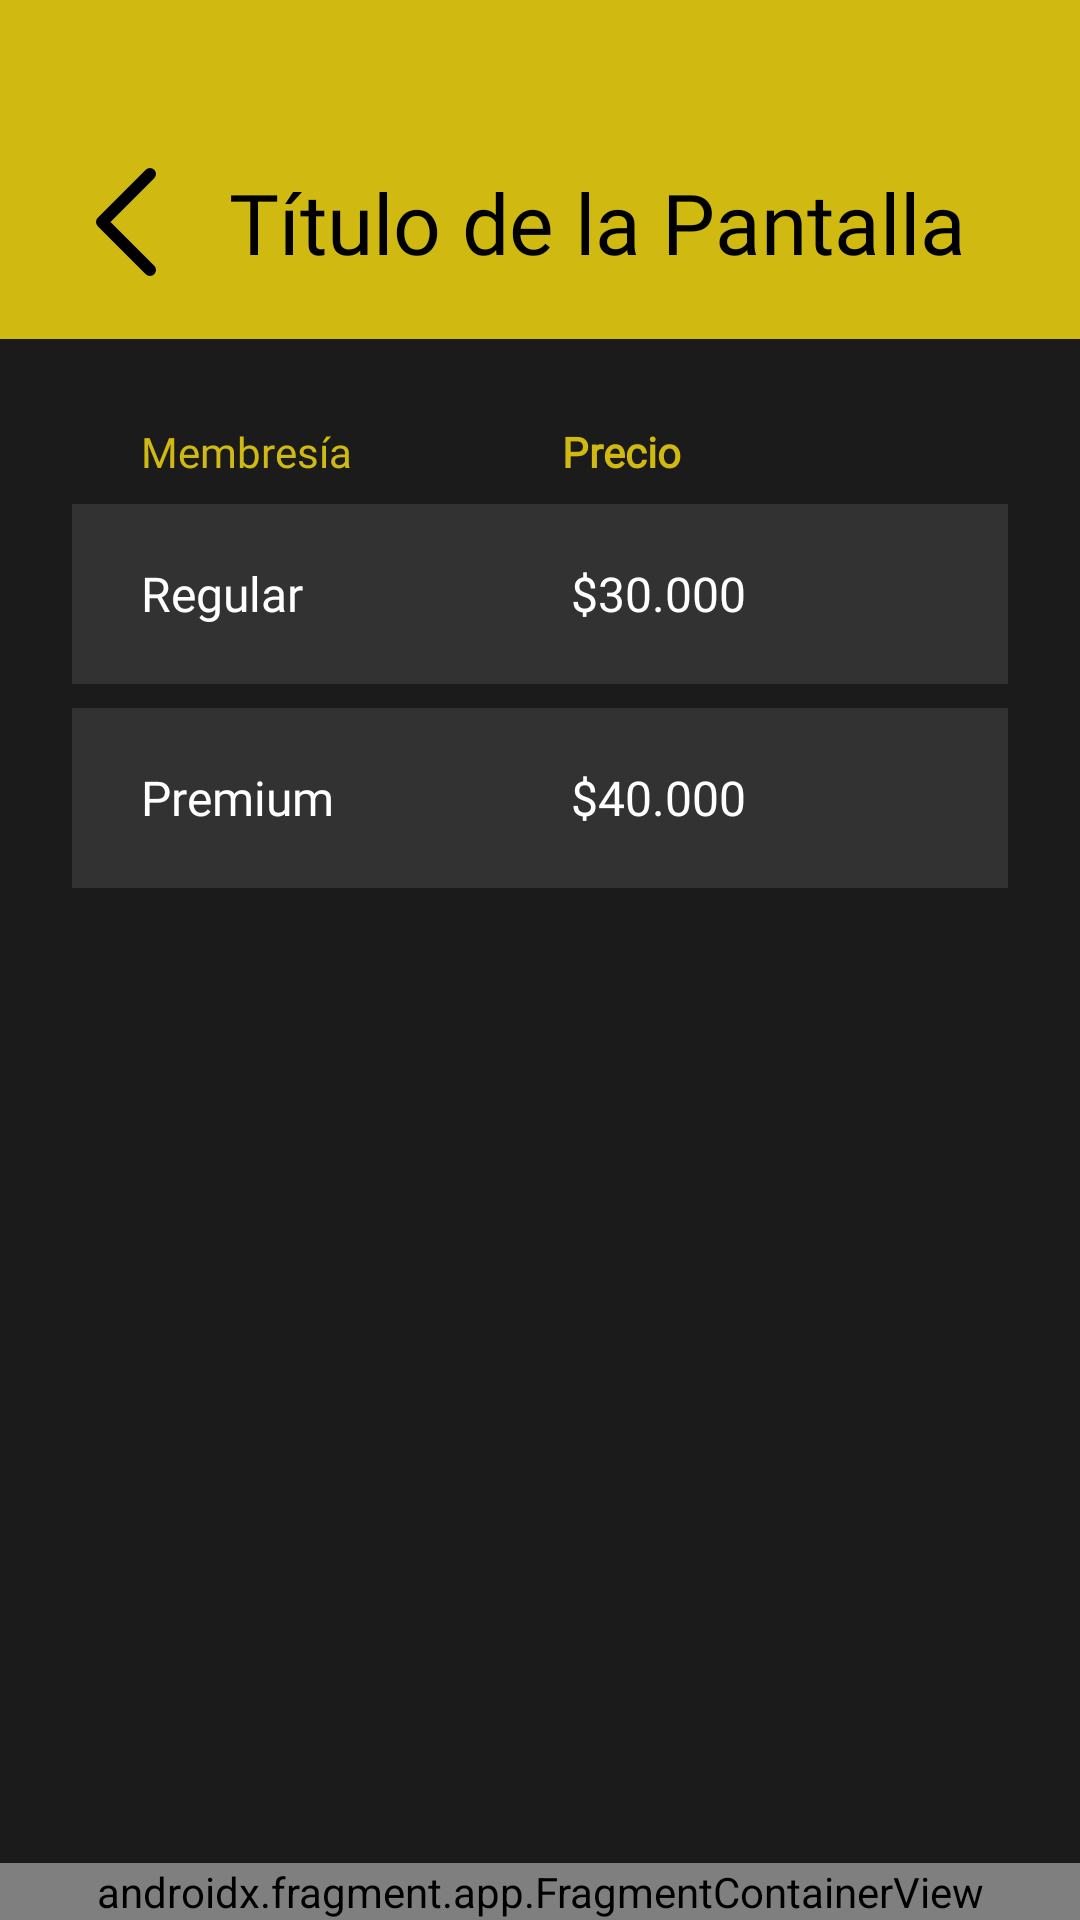

Produce the Android XML layout that renders to this screen, including the resource entries it uses.
<!-- AndroidManifest.xml: application theme Theme.ClubDeportivo -->
<!-- res/layout/activity_cuota_mensual.xml -->
<?xml version="1.0" encoding="utf-8"?>

<androidx.constraintlayout.widget.ConstraintLayout
    xmlns:android="http://schemas.android.com/apk/res/android"
    xmlns:app="http://schemas.android.com/apk/res-auto"
    xmlns:tools="http://schemas.android.com/tools"
    android:id="@+id/layoutCuotaMensual"
    android:layout_width="match_parent"
    android:layout_height="match_parent"
    android:background="#1B1B1B"
    tools:context=".CuotaMensualActivity">

    <include
        android:id="@+id/barraSuperior"
        layout="@layout/fragment_barra_superior"
        app:layout_constraintTop_toTopOf="parent"
        app:layout_constraintStart_toStartOf="parent"
        app:layout_constraintEnd_toEndOf="parent" />

    <ScrollView
        android:id="@+id/scrollContenido"
        android:layout_width="match_parent"
        android:layout_height="0dp"
        android:layout_marginTop="20dp"
        android:layout_marginBottom="87dp"
        app:layout_constraintTop_toBottomOf="@id/barraSuperior"
        app:layout_constraintBottom_toTopOf="@id/barraInferiorFragment"
        app:layout_constraintStart_toStartOf="parent"
        app:layout_constraintEnd_toEndOf="parent"
        android:paddingHorizontal="24dp">

        <LinearLayout
            android:id="@+id/contenedorDatos"
            android:layout_width="match_parent"
            android:layout_height="wrap_content"
            android:orientation="vertical"
            >

            
            
            
            
            
            
            
            
            

            <LinearLayout
                android:layout_width="match_parent"
                android:layout_height="wrap_content"
                android:orientation="horizontal"
                android:padding="8dp">

                <TextView
                    android:layout_width="0dp"
                    android:layout_weight="2"
                    android:layout_height="wrap_content"
                    android:text="Membresía"
                    android:textColor="#D0BA12"
                    android:fontFamily="@font/inter_medium"
                    android:textSize="14dp"
                    android:paddingLeft="15dp"/>

                <TextView
                    android:layout_width="wrap_content"
                    android:layout_height="wrap_content"
                    android:text="Precio"
                    android:textColor="#D0BA12"
                    android:textSize="14dp"
                    android:textStyle="bold"
                    android:fontFamily="@font/inter_medium"
                    android:layout_weight="1.3"/>
            </LinearLayout>


            <LinearLayout
                android:layout_width="match_parent"
                android:layout_height="60dp"
                android:background="#1AFFFFFF"
                android:orientation="horizontal"
                android:paddingHorizontal="8dp"
                android:layout_marginBottom="8dp"
                android:gravity="center_vertical">

                <TextView
                    android:layout_width="0dp"
                    android:layout_weight="2"
                    android:layout_height="wrap_content"
                    android:text="Regular"
                    android:textColor="#FFFFFF"
                    android:textSize="16sp"
                    android:paddingLeft="15dp"
                    android:fontFamily="@font/inter_regular" />

                <TextView
                    android:layout_width="wrap_content"
                    android:layout_height="wrap_content"
                    android:text="$30.000"
                    android:layout_weight="1"
                    android:textColor="#FFFFFF"
                    android:textSize="16sp"
                    android:fontFamily="@font/inter_regular" />
            </LinearLayout>

            <LinearLayout
                android:layout_width="match_parent"
                android:layout_height="60dp"
                android:background="#1AFFFFFF"
                android:orientation="horizontal"
                android:paddingHorizontal="8dp"
                android:layout_marginBottom="8dp"
                android:gravity="center_vertical">

                <TextView
                    android:layout_width="0dp"
                    android:layout_weight="2"
                    android:layout_height="wrap_content"
                    android:text="Premium"
                    android:textColor="#FFFFFF"
                    android:textSize="16sp"
                    android:fontFamily="@font/inter_regular"
                    android:paddingLeft="15dp"/>

                <TextView
                    android:layout_width="wrap_content"
                    android:layout_height="wrap_content"
                    android:text="$40.000"
                    android:layout_weight="1"
                    android:textColor="#FFFFFF"
                    android:textSize="16sp"
                    android:fontFamily="@font/inter_regular" />
            </LinearLayout>
        </LinearLayout>
    </ScrollView>

    <androidx.fragment.app.FragmentContainerView
        android:id="@+id/barraInferiorFragment"
        android:name="com.deportes.clubdeportivo.BarraInferiorFragment"
        android:layout_width="0dp"
        android:layout_height="wrap_content"
        app:layout_constraintBottom_toBottomOf="parent"
        app:layout_constraintStart_toStartOf="parent"
        app:layout_constraintEnd_toEndOf="parent" />

</androidx.constraintlayout.widget.ConstraintLayout>
<!-- res/layout/fragment_barra_superior.xml (included above) -->
<?xml version="1.0" encoding="utf-8"?>
<androidx.appcompat.widget.Toolbar xmlns:android="http://schemas.android.com/apk/res/android"
    xmlns:app="http://schemas.android.com/apk/res-auto"
    android:id="@+id/toolbar"
    android:layout_width="match_parent"
    android:layout_height="wrap_content"
    android:background="@color/amarillo_club_deportivo">

    <LinearLayout
        android:layout_width="match_parent"
        android:layout_height="match_parent"
        android:gravity="center_vertical"
        android:orientation="horizontal"
        android:paddingBottom="5dp"
        android:paddingTop="40dp">

        <ImageView
            android:id="@+id/buttonBack"
            android:layout_width="wrap_content"
            android:layout_height="wrap_content"
            android:clickable="true"
            android:focusable="true"
            android:padding="16dp"
            android:src="@drawable/btn_atras"
            app:tint="@color/black" />

        <TextView
            android:id="@+id/textViewTitle"
            android:layout_width="match_parent"
            android:layout_height="wrap_content"
            android:fontFamily="@font/inter_medium"
            android:gravity="center_horizontal"
            android:layout_marginEnd="30dp"
            android:text="Título de la Pantalla"
            android:textColor="@color/black"
            android:textSize="28sp" />

    </LinearLayout>

</androidx.appcompat.widget.Toolbar>
<!-- resources referenced by this layout -->
<resources>
  <color name="amarillo_club_deportivo">#D0BA12</color>
  <color name="black">#FF000000</color>
  <!-- drawable btn_atras (drawable) -->
  <vector xmlns:android="http://schemas.android.com/apk/res/android"
      android:width="20dp"
      android:height="36dp"
      android:viewportWidth="20"
      android:viewportHeight="36">
    <path
        android:pathData="M18,34L2,18L18,2"
        android:strokeLineJoin="round"
        android:strokeWidth="4"
        android:fillColor="#00000000"
        android:strokeColor="#1B1B1B"
        android:strokeLineCap="round"/>
  </vector>
  <style name="Theme.ClubDeportivo" parent="Theme.MaterialComponents.DayNight.NoActionBar">
          
          <item name="colorPrimary">@color/purple_500</item>
          <item name="colorPrimaryVariant">@color/purple_700</item>
          <item name="colorOnPrimary">@color/white</item>
          <item name="colorSecondary">@color/teal_200</item>
  
          
          <item name="android:windowBackground">@color/black</item>
      </style>
  <color name="purple_500">#FF6200EE</color>
  <color name="purple_700">#FF3700B3</color>
  <color name="white">#FFFFFFFF</color>
  <color name="teal_200">#FF03DAC5</color>
</resources>
